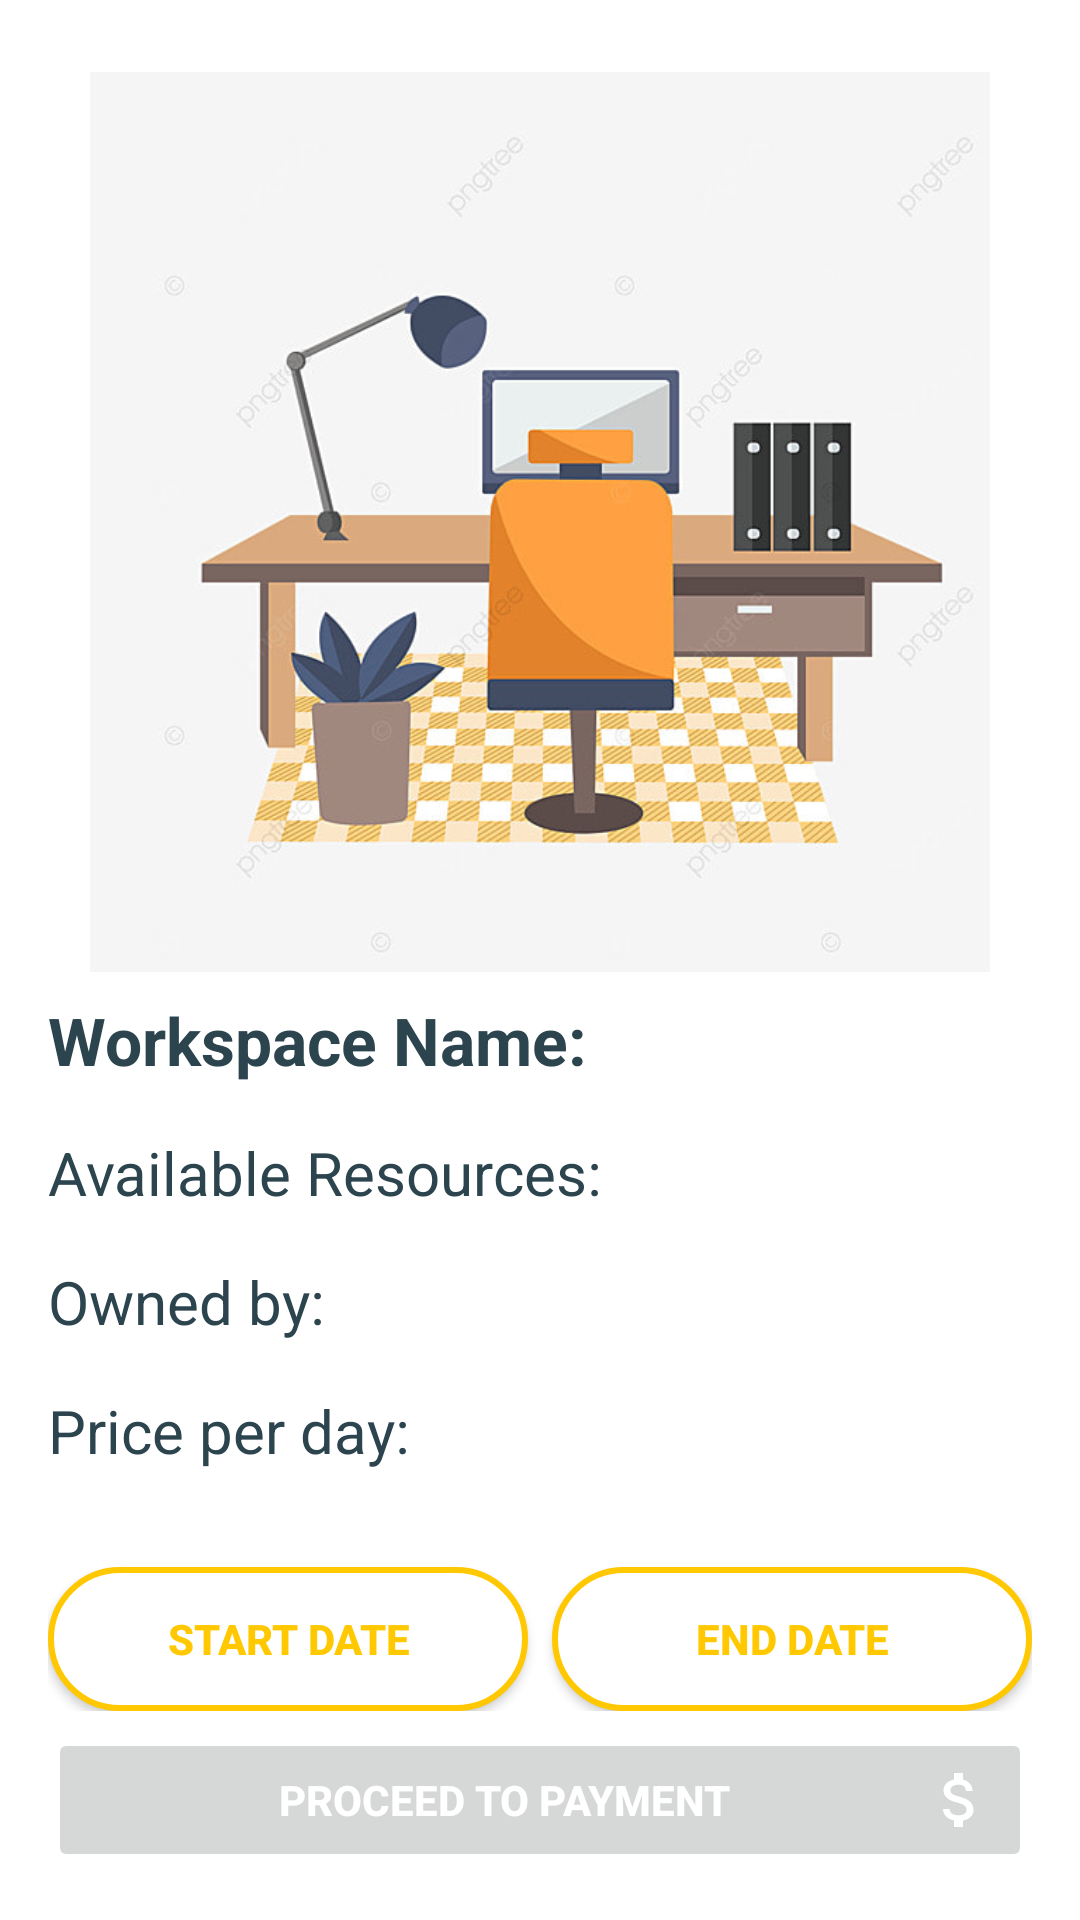

The Android layout XML behind this screen, and the referenced resources:
<!-- AndroidManifest.xml: application theme Theme.ShareSpace -->
<!-- res/layout/activity_book_workspace.xml -->
<?xml version="1.0" encoding="utf-8"?>
<RelativeLayout xmlns:android="http://schemas.android.com/apk/res/android"
    xmlns:app="http://schemas.android.com/apk/res-auto"
    xmlns:tools="http://schemas.android.com/tools"
    android:layout_width="match_parent"
    android:layout_height="match_parent"
    tools:context=".BookWorkspaceActivity"
    android:padding="16dp"
    android:background="@color/all_bg"
    >

    <ImageView
        android:id="@+id/iv_book_workspace_cover_image"
        android:layout_width="match_parent"
        android:layout_height="300dp"
        android:src="@drawable/workspace"
        android:layout_marginVertical="8dp"
        />
    <TextView
        android:id="@+id/tv_book_workspace_name"
        android:layout_width="wrap_content"
        android:layout_height="wrap_content"
        android:textColor="@color/black_text"
        android:text="Workspace Name: "
        android:textSize="22sp"
        android:textStyle="bold"
        android:layout_below="@id/iv_book_workspace_cover_image" />
    <TextView
        android:id="@+id/tv_book_workspace_resources"
        android:layout_width="wrap_content"
        android:layout_height="wrap_content"
        android:textColor="@color/black_text"
        android:text="Available Resources: "
        android:textSize="20sp"
        android:layout_below="@id/tv_book_workspace_name"
        android:layout_marginVertical="16dp"/>
    <TextView
        android:id="@+id/tv_book_workspace_owner_name"
        android:layout_width="wrap_content"
        android:layout_height="wrap_content"
        android:textColor="@color/black_text"
        android:text="Owned by: "
        android:textSize="20sp"
        android:layout_below="@id/tv_book_workspace_resources"/>
    <TextView
        android:id="@+id/tv_book_workspace_price_per_day"
        android:layout_width="wrap_content"
        android:layout_height="wrap_content"
        android:textColor="@color/black_text"
        android:layout_marginVertical="16dp"
        android:text="Price per day: "
        android:textSize="20sp"
        android:layout_below="@id/tv_book_workspace_owner_name"/>

    <LinearLayout
        android:id="@+id/ll_book_start_end_Date"
        android:layout_width="match_parent"
        android:layout_height="wrap_content"
        android:weightSum="2"
        android:layout_below="@id/tv_book_workspace_price_per_day"
        android:layout_marginVertical="16dp"
        android:orientation="horizontal">

        <Button
            android:id="@+id/btn_book_start_date"
            android:layout_width="0dp"
            android:layout_height="wrap_content"
            android:layout_weight="1"
            android:background="@drawable/btn_only_stroke_bg"
            app:backgroundTint="@null"
            android:text="START DATE"
            android:textStyle="bold"
            android:textColor="@color/primary"
            android:layout_marginRight="8dp"/>
        <Button
            android:id="@+id/btn_book_end_date"
            android:layout_width="0dp"
            android:layout_height="wrap_content"
            android:layout_weight="1"
            android:text="END DATE"
            android:background="@drawable/btn_only_stroke_bg"
            app:backgroundTint="@null"
            android:textStyle="bold"
            android:textColor="@color/primary"/>

    </LinearLayout>

    <TextView
        android:id="@+id/tv_book_workspace_total_cost"
        android:layout_width="wrap_content"
        android:layout_height="wrap_content"
        android:textColor="@color/black_text"
        android:text="Total Cost: "
        android:textSize="22sp"
        android:textStyle="bold"
        android:layout_marginVertical="8dp"
        android:layout_below="@id/ll_book_start_end_Date"
        android:visibility="invisible"/>


    <Button
        android:id="@+id/btn_book_proceed_payment"
        android:layout_width="match_parent"
        android:layout_height="wrap_content"
        android:layout_weight="1"
        android:text="PROCEED TO PAYMENT"
        android:textStyle="bold"
        android:textColor="@color/white"
        android:drawableRight="@drawable/ic_dollar"
        android:layout_alignParentBottom="true"
        android:drawableTint="@color/white"
        android:enabled="false"/>

</RelativeLayout>
<!-- resources referenced by this layout -->
<resources>
  <color name="all_bg">#FFFFFF</color>
  <color name="black_text">#2C444E</color>
  <color name="primary">#FFC801</color>
  <color name="white">#FFFFFF</color>
  <!-- drawable btn_only_stroke_bg (drawable) -->
  <?xml version="1.0" encoding="utf-8"?>
  <ripple xmlns:android="http://schemas.android.com/apk/res/android" android:color="@color/white">
  
      <item android:id="@+id/btn_ripple">
          <shape android:shape="rectangle">
              <solid
                  android:color="@color/all_bg"/>
              <stroke
                  android:color="@color/primary"
                  android:width="2dp"
                  />
              <corners
                  android:radius="300dp"/>
          </shape>
      </item>
  
  </ripple>
  <!-- drawable ic_dollar (drawable) -->
  <vector android:height="24dp" android:tint="@color/black_text"
      android:viewportHeight="24" android:viewportWidth="24"
      android:width="24dp" xmlns:android="http://schemas.android.com/apk/res/android">
      <path android:fillColor="@android:color/white" android:pathData="M11.8,10.9c-2.27,-0.59 -3,-1.2 -3,-2.15 0,-1.09 1.01,-1.85 2.7,-1.85 1.78,0 2.44,0.85 2.5,2.1h2.21c-0.07,-1.72 -1.12,-3.3 -3.21,-3.81V3h-3v2.16c-1.94,0.42 -3.5,1.68 -3.5,3.61 0,2.31 1.91,3.46 4.7,4.13 2.5,0.6 3,1.48 3,2.41 0,0.69 -0.49,1.79 -2.7,1.79 -2.06,0 -2.87,-0.92 -2.98,-2.1h-2.2c0.12,2.19 1.76,3.42 3.68,3.83V21h3v-2.15c1.95,-0.37 3.5,-1.5 3.5,-3.55 0,-2.84 -2.43,-3.81 -4.7,-4.4z"/>
  </vector>
  <!-- drawable workspace: jpg bitmap (drawable, 55301 bytes) -->
  <style name="Theme.ShareSpace" parent="Base.Theme.ShareSpace" />
  <style name="Base.Theme.ShareSpace" parent="Theme.Material3.DayNight.NoActionBar">
          <item name="colorPrimary">@color/primary</item>
          <item name="colorPrimaryVariant">@color/primary</item>
          <item name="colorOnPrimary">@color/white</item>
          
          <item name="colorSecondary">@color/primary</item>
          <item name="colorSecondaryVariant">@color/primary</item>
          <item name="colorOnSecondary">@color/black</item>
          
          <item name="android:statusBarColor">@color/all_bg</item>
          <item name="android:windowLightStatusBar">true</item>
          <item name="android:navigationBarColor">@color/card_view_bg</item>
      </style>
  <color name="black">#000000</color>
  <color name="card_view_bg">#FBFBFB</color>
</resources>
